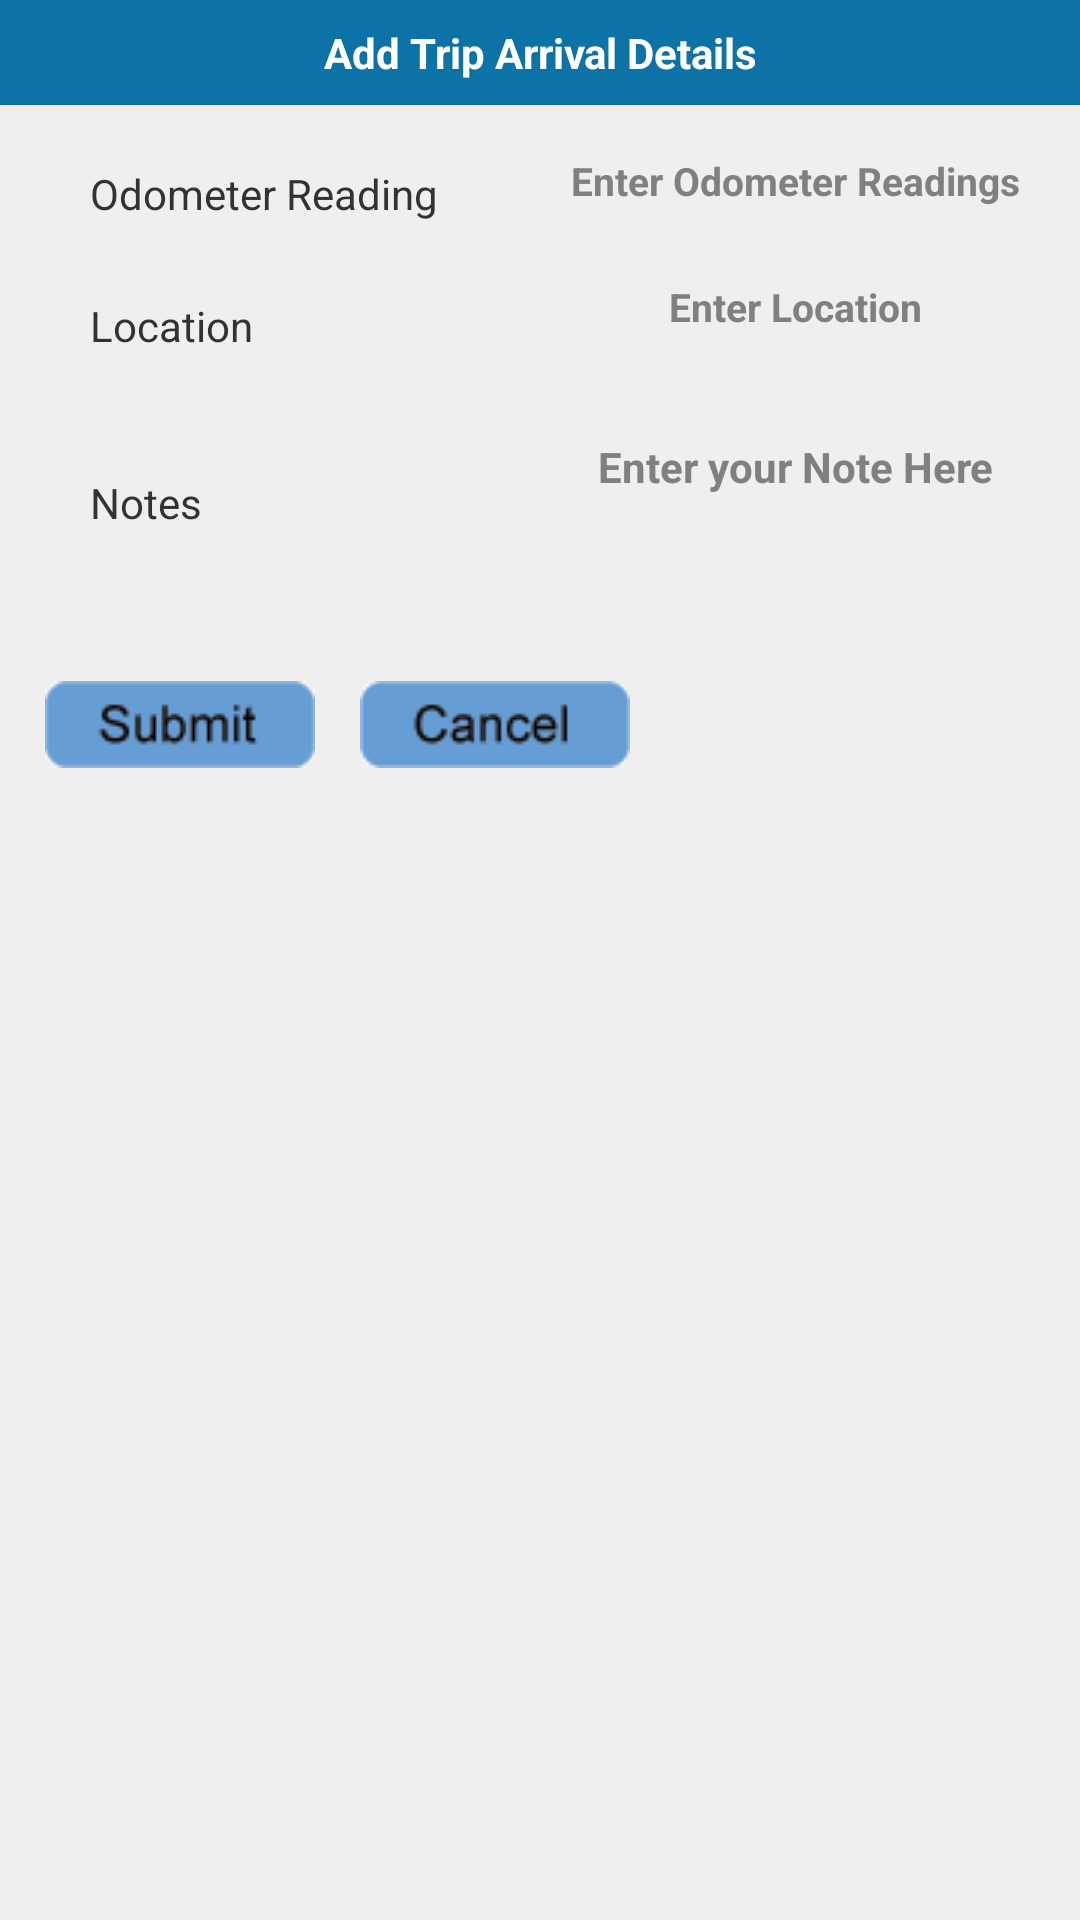

Layout XML and referenced resources for this Android screen:
<!-- AndroidManifest.xml: application theme MyApp.Theme.Light.NoTitleBar -->
<!-- res/layout/arrival.xml -->
<?xml version="1.0" encoding="utf-8"?>
<LinearLayout xmlns:android="http://schemas.android.com/apk/res/android"
    android:layout_width="fill_parent"
    android:layout_height="fill_parent"
    android:orientation="vertical" 
   	
   	>
   	 <TextView 	style="@style/TitleBar"
        		android:text="@string/arrival_trip"
        		android:id="@+id/tv"/>
   	 
   	 
   	  <ScrollView 
   				android:layout_width="fill_parent"
    			android:layout_height="fill_parent"
    			android:background="#FFEFEFEF">
   	 
	 <RelativeLayout 
    					android:layout_width="fill_parent"
    					android:layout_height="wrap_content"
    					android:gravity="center"
                       
   					 	 >
       
             
             <TextView                                                          
                style="@style/TextViewStyleTrip2"
         	     android:text="@string/OdoReading"
         	     android:layout_marginTop="20dp"
         	     android:layout_marginLeft="30dp"
         	     android:id="@+id/ArrOdo"/>
              
               <EditText style="@style/EditTextStyle"
                 		android:layout_toRightOf="@id/ArrOdo"
                 		android:hint="@string/odometerreading"
                 		android:layout_marginTop="15dp"
                 		android:background="@drawable/et"
                 		android:id="@+id/arr_odo_et"
                 		android:inputType="number"/>
               
                <TextView
                style="@style/TextViewStyle2"
         	     android:text="@string/Location"
         	     android:layout_below="@id/ArrOdo"
         	      android:layout_marginLeft="30dp"
         	       android:layout_marginTop="25dp"
         	     android:id="@+id/ArrLocation"/>
              
               <EditText style="@style/EditTextStyle"
                 		android:layout_toRightOf="@id/ArrLocation"
                 		android:hint="@string/location"
                 		android:layout_below="@id/arr_odo_et"
                 		android:layout_marginTop="18dp"                                 
                 		android:background="@drawable/et"
                 		android:id="@+id/arr_loc_et"/>
               
               <TextView
                 style="@style/TextViewStyleTrip"
         	     android:text="@string/Notes"
         	     android:layout_below="@id/ArrLocation"
         	      android:layout_marginLeft="30dp"
         	       android:layout_marginTop="40dp"
         	     android:id="@+id/ArrNotes"/>
              
               
                <EditText 
                    	style="@style/EdittextNoteStyle"
                 		android:layout_toRightOf="@id/ArrNotes"
                 		android:layout_below="@id/arr_loc_et"
                 		android:layout_marginTop="25dp"
                 		android:background="@drawable/et"
                 		android:hint="@string/customnote"
                 		android:id="@+id/arr_notes_et"/>
                
                <ImageButton 
                    		 style="@style/ButtonStyle2"
                    		 android:layout_marginBottom="10dp"
                    		 android:layout_below="@id/ArrNotes"
                    		 android:layout_marginTop="50dp"
                    		 android:background="@drawable/submit"
                    		 android:id="@+id/arr_submit_button"/>
	    
    	     	<ImageButton 
                    		 style="@style/ButtonStyle2"
                    		 android:layout_marginBottom="10dp"
                    		 android:layout_toRightOf="@id/arr_submit_button"
                    		 android:layout_below="@id/ArrNotes"
                    		 android:layout_marginTop="50dp"
                    		 android:background="@drawable/cancel"
                    		 android:id="@+id/arr_cancel_button"/>
    	     	
	
	</RelativeLayout>
                
        
	</ScrollView>

</LinearLayout>
<!-- resources referenced by this layout -->
<resources>
  <!-- drawable cancel (drawable) -->
  <?xml version="1.0" encoding="utf-8"?>
  <selector xmlns:android="http://schemas.android.com/apk/res/android" >
      
      <item android:drawable="@drawable/cancel_trans"
            android:state_pressed="true"></item>
      
      <item android:drawable="@drawable/cancel_col"></item>
  
  </selector>
  <!-- drawable submit (drawable) -->
  <?xml version="1.0" encoding="utf-8"?>
  <selector xmlns:android="http://schemas.android.com/apk/res/android" >
      
      <item android:drawable="@drawable/submit_trans"
            android:state_pressed="true"></item>
  
      <item android:drawable="@drawable/submit_col"></item>
      
  </selector>
  <string name="Location">Location</string>
  <string name="Notes">Notes</string>
  <string name="OdoReading">Odometer Reading</string>
  <string name="arrival_trip">Add Trip Arrival Details</string>
  <string name="customnote">Enter your Note Here</string>
  <string name="location">Enter Location</string>
  <string name="odometerreading">Enter Odometer Readings</string>
  <style name="ButtonStyle2">
         
         <item name="android:layout_width">wrap_content</item>
         <item name="android:layout_height">wrap_content</item>
         <item name="android:layout_marginLeft">15dp</item>
         
     </style>
  <style name="EdittextNoteStyle">
          
          <item name="android:layout_width">190sp</item>
          <item name="android:layout_height">60sp</item>
          <item name="android:background">@drawable/et</item>
          <item name="android:layout_marginLeft">10sp</item>
           <item name="android:layout_marginRight">10sp</item>
          <item name="android:textSize">14sp</item>
  	    <item name="android:textStyle">bold</item>
  	   <item name="android:padding">05sp</item>
  	   <item name="android:ellipsize">end</item>
          <item name="android:gravity">center_horizontal</item>
      </style>
  <style name="TextViewStyle2">
         <item name="android:textSize">14sp</item>
         <item name="android:layout_height">wrap_content</item>
         <item name="android:layout_width">140sp</item>
         <item name="android:layout_marginTop">16dp</item>
         <item name="android:layout_marginLeft">18dp</item>
         
     </style>
  <style name="TextViewStyleTrip">
         <item name="android:textSize">14sp</item>
         <item name="android:layout_height">wrap_content</item>
         <item name="android:layout_width">140sp</item>
         <item name="android:layout_marginTop">18sp</item>
         <item name="android:layout_marginLeft">18sp</item>
         
     </style>
  <style name="TextViewStyleTrip2">
         <item name="android:textSize">14sp</item>
         <item name="android:layout_height">wrap_content</item>
         <item name="android:layout_width">140sp</item>
         <item name="android:layout_marginTop">24sp</item>
         <item name="android:layout_marginLeft">18sp</item>
         
     </style>
  <style name="TitleBar">
          
          <item name="android:layout_width">fill_parent</item>
          <item name="android:layout_height">wrap_content</item>
          <item name="android:layout_centerHorizontal">true</item>
          <item name="android:layout_centerVertical">true</item>
          <item name="android:gravity">center</item>
          <item name="android:textColor">#FFFFFFFF</item>
          <item name="android:padding">8dp</item>
          <item name="android:textStyle">bold</item>
          <item name="android:background">#FF0D72A6</item>
          <item name="android:layout_alignParentTop">true</item>
          
      </style>
  <style name="MyApp.Theme.Light.NoTitleBar" parent="@android:style/Theme.Light.NoTitleBar">
       <item name="android:textColorPrimaryInverse">@android:color/primary_text_light</item>
  
  </style>
</resources>
